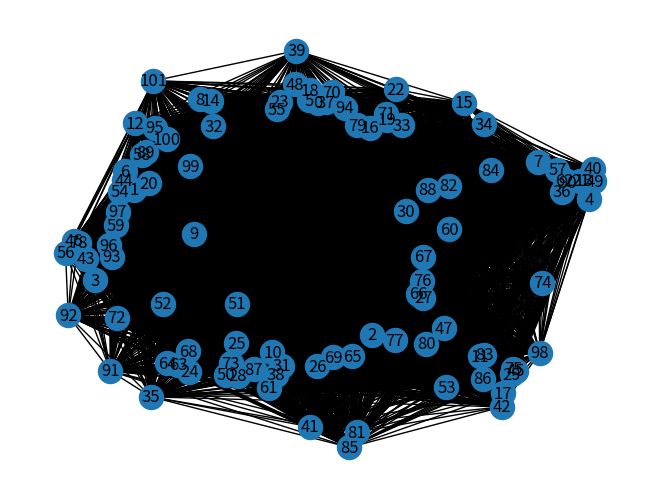

This figure's Python source:
import numpy as np 
import networkx as nx
import matplotlib.pyplot as plt
import random
import copy


######Initialisation

V=[]
E=[]

n=100 #nombre de client
L=1000 #limite de temps
m=100 #nombre de véhicules
C_lim=250 #limite de coût d'un arc (modifiable)
P_lim=100 #limite de profit sur un client

C=[] #Arcs avec coût
R=[] #Liste des routes
Resulting_Routes=[]
Global_profit = 0
d=0
a=n+1

G=nx.Graph()
for i in range(n+2): #0 = d et n+1=a
    V.append(i)

    for j in range(n+2):
        if i !=j:
            E.append((i,j))
            C.append((i,j, random.randint(125,C_lim)))

G.add_node(d, profit=0) #profit au dépôt d
for i in range(1,n+1):
    G.add_node(i, profit=random.randint(10,P_lim))
G.add_node(a, profit=0) #profit au dépôt a

G.add_weighted_edges_from(C)
###############################

def initial_routes_creation(R):
    current_computed_route = []
    voisins = list(G.adj[d])


    for i in range(len(voisins)-1):
        current_computed_route.append(d)
        current_computed_route.append(voisins[i])
        current_computed_route.append(a)
        deep_copy = copy.deepcopy(current_computed_route)
        R.append(deep_copy)
        current_computed_route.clear()

def compute_savings(all_nodes):
    for i in range(1,len(all_nodes)):
        for j in range(1,len(all_nodes)):
            if i != j:
                savingIJ = G.edges[i, n+1]['weight'] + G.edges[0, j]['weight'] - G.edges[i, j]['weight']
                savings.append([i, j, savingIJ])


def calc_profits(P,X):
    profits=0
    for i in range (len(P)):
        profits=profits+X[i]*P[i]
    
    return profits


def compute_single_route_profit(route):
    profits = 0

    for i in route:
        profits = profits + G.nodes[i]['profit']
    return profits

def compute_all_route_profit():
    profits = []

    for r in R:
        profits.append(compute_single_route_profit(r))
    
    return profits

def compute_global_profit(route_profits: list):
    global_profit = 0
    for i in range(m):
        local_max = max(route_profits)
        global_profit +=  local_max
        index = route_profits.index(local_max)

        Resulting_Routes.append(R[index])
        route_profits[index] = 0
    return global_profit

def clear_empty_route():
    i = 0
    while i < len(R):
        if R[i][:] == []:
            R.pop(i)
        else:
            i = i+1



def merge_routes(route_node, node_to_evalutate):
    route_1 = []
    route_2 = []

    for r in R:
        if route_node in r:
            if node_to_evalutate in r:
                
                return
            route_1 = r
        if node_to_evalutate in r:
            route_2 = r

    position1 = route_1.index(route_node)
    position2 = route_2.index(node_to_evalutate)

    if(route_1[position1 + 1] != a  or route_2[position2 -1]!=d):
        return
    
    merge_route = copy.deepcopy(route_1)
    merge_route.remove(a)
    for i in range(1, len(route_2)):
        merge_route.append(route_2[i])

    cost = 0
    for i in range(len(merge_route) - 1):
        val = int(G.edges[merge_route[i], merge_route[i+1]]['weight'])
        cost = cost + val
    if cost > L:
        return
    route_2.clear()
    
    for i,r in enumerate(R):
        if r == route_1:
            R[i] = merge_route


    




###########################
initial_routes_creation(R)
print("Routes :", R)
voisins = list(G.adj[d])
savings = []
compute_savings(voisins)

###########################
savings.sort(key=lambda x: x[2], reverse=True)
for i in range(len(savings)):
    merge_routes(list(G.nodes)[savings[i][0]], list(G.nodes)[savings[i][1]])


pr = compute_all_route_profit()
Global_profit = compute_global_profit(pr)
print(Resulting_Routes)
print(Global_profit)
#print("Savings : ",savings)
#print(G.edges.data())
#print(G.nodes.data())
nx.draw(G, with_labels=True)
#plt.show()
